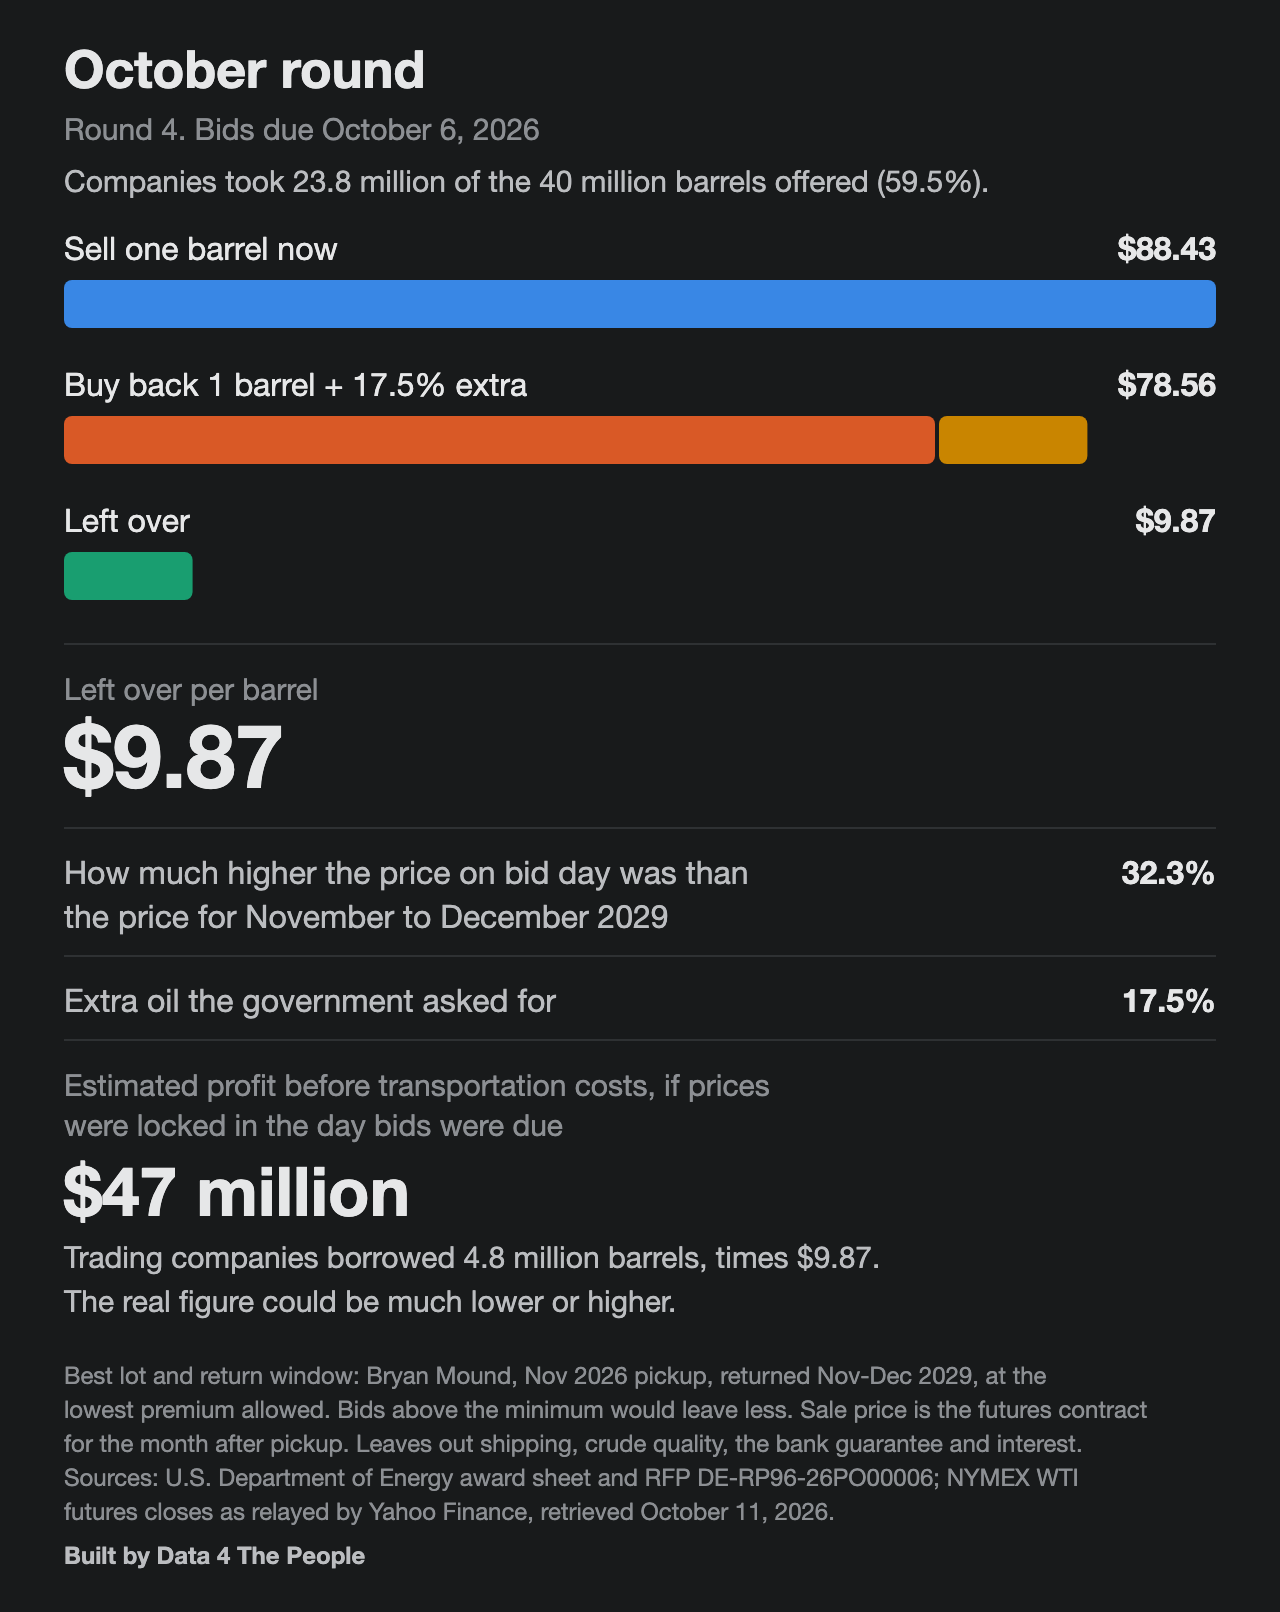

Source data for this figure (header and first rows):
bids_due, site, pickup, return_window, premium_pct, sale_price, return_price, cost_to_return, left_per_barrel, bid_day_price_above_return_price_pct, barrels_taken, barrels_offered, trading_house_barrels, estimated_profit_trading_houses
2026-10-06, Bryan Mound, Nov 2026, Nov-Dec 2029, 17.5, 88.43, 66.86, 78.56, 9.87, 32.3, 23800000, 40000000, 4800000, 47376000
